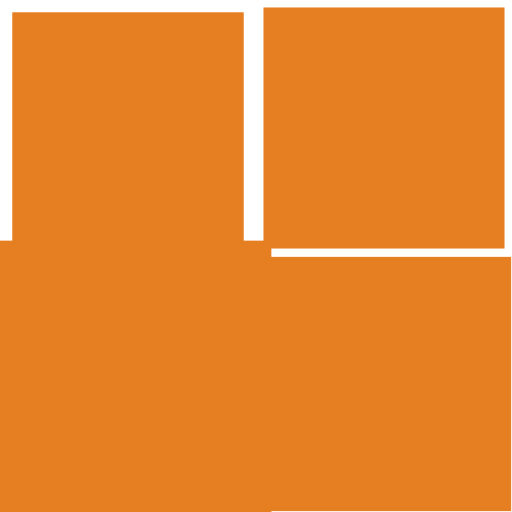
t = 0.00 s
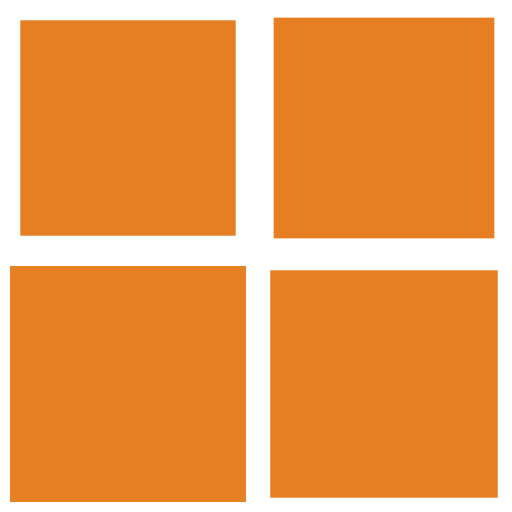
t = 0.25 s
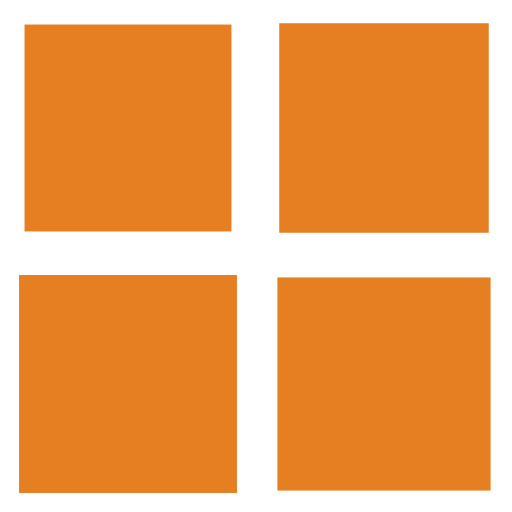
t = 0.50 s
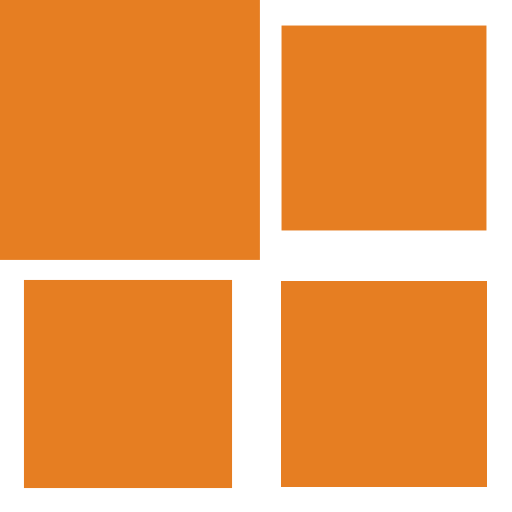
t = 0.75 s

The animated SVG that drew these frames (rendered in a browser with its animation timeline set to each time). Animation: 4 SMIL elements (animateTransform=4); one cycle of 1.00 s, repeats indefinitely.

<svg width="72px"  height="72px"  xmlns="http://www.w3.org/2000/svg" viewBox="0 0 100 100" preserveAspectRatio="xMidYMid" class="lds-cube" style="background: none;"><g transform="translate(25,25)"><rect ng-attr-x="{{config.dp}}" ng-attr-y="{{config.dp}}" ng-attr-width="{{config.blockSize}}" ng-attr-height="{{config.blockSize}}" ng-attr-fill="{{config.c1}}" x="-20" y="-20" width="40" height="40" fill="#e67e22" transform="scale(1.1435 1.1435)"><animateTransform attributeName="transform" type="scale" calcMode="spline" values="1.4000000000000001;1" keyTimes="0;1" dur="1s" keySplines="0 0.5 0.5 1" begin="-0.3s" repeatCount="indefinite"></animateTransform></rect></g><g transform="translate(75,25)"><rect ng-attr-x="{{config.dp}}" ng-attr-y="{{config.dp}}" ng-attr-width="{{config.blockSize}}" ng-attr-height="{{config.blockSize}}" ng-attr-fill="{{config.c2}}" x="-20" y="-20" width="40" height="40" fill="#e67e22" transform="scale(1.19592 1.19592)"><animateTransform attributeName="transform" type="scale" calcMode="spline" values="1.4000000000000001;1" keyTimes="0;1" dur="1s" keySplines="0 0.5 0.5 1" begin="-0.2s" repeatCount="indefinite"></animateTransform></rect></g><g transform="translate(25,75)"><rect ng-attr-x="{{config.dp}}" ng-attr-y="{{config.dp}}" ng-attr-width="{{config.blockSize}}" ng-attr-height="{{config.blockSize}}" ng-attr-fill="{{config.c3}}" x="-20" y="-20" width="40" height="40" fill="#e67e22" transform="scale(1.00029 1.00029)"><animateTransform attributeName="transform" type="scale" calcMode="spline" values="1.4000000000000001;1" keyTimes="0;1" dur="1s" keySplines="0 0.5 0.5 1" begin="0s" repeatCount="indefinite"></animateTransform></rect></g><g transform="translate(75,75)"><rect ng-attr-x="{{config.dp}}" ng-attr-y="{{config.dp}}" ng-attr-width="{{config.blockSize}}" ng-attr-height="{{config.blockSize}}" ng-attr-fill="{{config.c4}}" x="-20" y="-20" width="40" height="40" fill="#e67e22" transform="scale(1.26995 1.26995)"><animateTransform attributeName="transform" type="scale" calcMode="spline" values="1.4000000000000001;1" keyTimes="0;1" dur="1s" keySplines="0 0.5 0.5 1" begin="-0.1s" repeatCount="indefinite"></animateTransform></rect></g></svg>